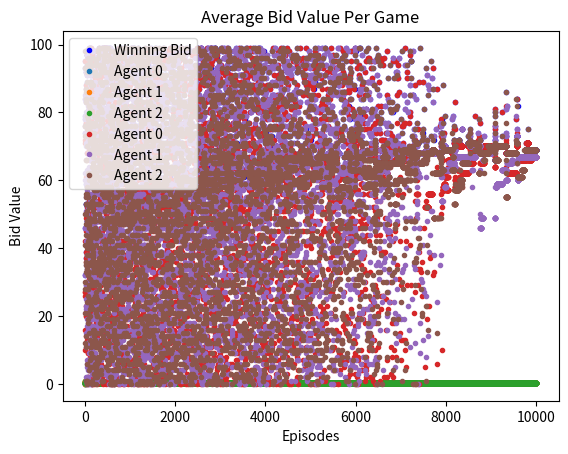

The script that saved this image:
import numpy as np
from matplotlib import pyplot as plt 
import random
import math

class agent: 
    def __init__(self, value, cheapness, hindsight, training_episodes): 
        self.value = value
        self.epsilon = 1
        self.adjustment_factor = 0.000025
        self.hindsight = hindsight # Between 0 and 1; higher hindsight emphasizes bias towards past info vs future projections
        self.cheapness = cheapness # between 0 and 1; higher cheapness emphasizes value over probability 

        # Integer data: Bid value, #wins, #games bidded with this value
        self.int_data = np.zeros((value, 3), dtype=int)
        for x in range(value): 
            self.int_data[x, 0] = x

        # Floating-point data: Win rate, Q-values
        self.float_data = np.ones((value, 3))  
        for x in range(self.value): 
            self.float_data[x, 1] = random.random()

        # Defining loss thresholds
        self.consecutive_losses = 0 # Track consecutive Losses
        self.losing_streak_threshold = training_episodes * self.adjustment_factor # Defines the winning streak
        
        self.consecutive_wins = 0 # Track consecutive wins 
        self.winning_streak_threshold = training_episodes * self.adjustment_factor

    
    def getBid(self, agents): 
        if np.random.rand() < self.epsilon:
            # Explore
            return random.randint(0, self.value - 1)
        else:
            return np.argmax(self.float_data[:, 1])  
            # Exploit: Argmax over Q-values
        

    def updateAgent(self, i, training_episodes, episode, won, agents):
        self.int_data[i, 2] += 1  
        cutoff = 0.8*training_episodes
        alpha = math.pow(episode/training_episodes, 2)

        # Updating actual winrate
        self.float_data[i, 0] = self.int_data[i, 1]/self.int_data[i, 2]

        # Predicting bids
        predictedArr = []
        for x in agents: 
            if x != self:
                predictedArr.append(np.argmax(x.float_data[:,1]))
        
        #Updating projected winrate 
        for x in range(len(self.float_data)): 
            self.float_data[x, 2] = i/max(predictedArr)
        
        #The actual Q-Equation
        if won: 
            self.float_data[i, 1] = math.pow(self.float_data[i, 0], self.hindsight)* math.pow(self.float_data[i, 2], 1-self.hindsight) * (self.value - i)/self.value
            self.int_data[i, 1] += 1
            self.consecutive_losses = 0
            self.consecutive_wins += 1
            if self.consecutive_wins >= self.winning_streak_threshold:
                current_best_bid = np.argmax(self.float_data[:, 1])
                for bid in range(0, current_best_bid):
                    # Adjust Q-values for lower bids
                        self.float_data[bid, 1] += self.adjustment_factor
                for bid in range(current_best_bid + 1, self.value):
                    # Adjust Q-values for higher bids
                    self.float_data[bid, 1] += self.adjustment_factor
        else: 
            self.float_data[i, 1] = math.pow(self.float_data[i, 0], self.hindsight)* math.pow(self.float_data[i, 2], 1-self.hindsight) * (self.value - i)/self.value
            self.consecutive_wins = 0
            self.consecutive_losses += 1
            if self.consecutive_losses >= self.losing_streak_threshold:
                current_best_bid = np.argmax(self.float_data[:, 1])
                for bid in range(current_best_bid + 1, self.value):
                    # Adjust Q-values for higher bids
                    self.float_data[bid, 1] += self.adjustment_factor
                for bid in range(0, current_best_bid):
                    self.float_data[bid, 1] -= self.adjustment_factor


        # Updating decay rate
        decay_rate = 1/(cutoff)
        if self.epsilon > 0: 
            self.epsilon = self.epsilon-decay_rate

class game: 
    def __init__(self, agents, gm, training_episodes, episode): 
        self.agents = agents
        self.gameMode = gm

        #Getting the bids for each agent
        self.bids = []
        for x in agents: 
            bid = int(x.getBid(agents))
            self.bids.append(bid)
            
        winner = self.getWinner(self.bids, self.gameMode)
        self.winning_value = self.bids[winner]

        #UPDATE AGENTS
        for x in range(len(agents)): 
            ind = self.bids[x]
            agents[x].updateAgent(ind, training_episodes, episode, x == winner, agents)


    def getWinner(self, bids, gameMode): 
        if gameMode == "standard": 
            max_bid = max(bids)
            num_max_bids = bids.count(max_bid)
            if num_max_bids > 1:
                tied_agents = [i for i, x in enumerate(bids) if x == max_bid]
                random.shuffle(tied_agents)
                return random.choice(tied_agents)
            else:
                return bids.index(max_bid)
        elif gameMode == "second-price":
            # Sort bids and find the second unique maximum value
            unique_sorted_bids = sorted(set(bids), reverse=True)
            if len(unique_sorted_bids) >= 2:
                secondMax = unique_sorted_bids[1]
                secondMaxIndices = [i for i, x in enumerate(bids) if x == secondMax]
                return random.choice(secondMaxIndices)  # Randomly choose if there are multiple second max
            else:
                # If there is no second max (all bids are equal), pick a random winner
                return random.randint(0, len(bids) - 1)

def train(): 
    training_episodes = 10000
    values = "standard" #Value generation either "random" (from 50 to 100) or "standard" (all 100)
    cheapness = "standard" #Random generation of emphasis on value VS probability of winning 
    numAgents = 3
    gameMode = "standard" # Gamemode either "second-price" (second-highest price) or "standard"
    hindsight = "standard" # Hindsight either "random" or "standard"

    agents = []
    for x in range(numAgents): 
        v = makeValues(values)
        c = getCheapness(cheapness)
        h = getHindsight(hindsight)
        agents.append(agent(v, c, h, training_episodes))
    gameCount = 1

    #Prep for some summary stats
    bidArr = np.empty((0, len(agents)), int)
    winArr = []
    win_rates = []  
    all_bids = []   
    
    #Running the game
    for episode in range(training_episodes): 
        #Create a new game, with parameters for # of agents and gamemode 
        g = game(agents, gameMode, training_episodes, episode)


        # Collecting statistics
        bidArr = np.vstack((bidArr, g.bids))
        winArr.append(g.winning_value)
        gameCount += 1
        agent_wins = [agent.int_data[:, 1].sum() for agent in agents]
        agent_bids = g.bids
        for x in range(len(agent_wins)): 
            agent_wins[x] = agent_wins[x]/(episode+1)
        win_rates.append(agent_wins)
        all_bids.append(agent_bids)
   
    #More summary debug and stat info
    winPlot(winArr)
    
    getWinRates(win_rates, all_bids, training_episodes, agents, values, cheapness, gameMode)

def getWinRates(win_rates, all_bids, training_episodes, agents, values, cheapness, gameMode):
    win_rates = np.array(win_rates)
    all_bids = np.array(all_bids)

    # Plots win rates of each agent over episodes
    
    for i, agent_wins in enumerate(win_rates.T):
        plt.plot(range(training_episodes), agent_wins, marker = '.', linestyle = '', label=f"Agent {i}")

    plt.xlabel('Episodes')
    plt.ylabel('Win Rate Per Agent')
    plt.title('Win Rates Over Time')
    plt.legend()
    plt.show()

    # Plots average bids of each agent over episodes
    for i, agent_bids in enumerate(all_bids.T):
        plt.plot(range(training_episodes), agent_bids, marker = '.', linestyle = '', label=f"Agent {i}")

    plt.xlabel('Episodes')
    plt.ylabel('Bid Value')
    plt.title('Average Bid Value Per Game')
    plt.legend()
    plt.show()

    # Displays agent's value and games won by agents
    for idx, ag in enumerate(agents):
        print(f"Agent {idx} value:", ag.value)
        print(f"Agent {idx} cheapness:", ag.cheapness)
        print(f"Agent {idx} hindsight bias:", ag.hindsight)
        print(f"Games won by Agent {idx}:", ag.int_data[:, 1].sum(), "of", training_episodes)
        wins = agents[idx].int_data[:, 1].sum()

        # Calculate the total value of wins (number of wins multiplied by agent's value)
        total_win_value = wins * agents[idx].value

        
        if len(all_bids) == training_episodes and len(win_rates) == training_episodes:
            # Calculate the total of winning bids, count of winning episodes, and average winning bid
            winning_bids = [all_bids[episode][idx] 
                            for episode in range(training_episodes) 
                            if idx == np.argmax(all_bids[episode])]
            total_winning_bids = sum(winning_bids)
            winning_episodes_count = len(winning_bids)
            average_winning_bid = np.mean(winning_bids) if winning_episodes_count > 0 else 0
            aggregate_payoff = total_win_value - total_winning_bids

            # Print the result, total winning bids, and average winning bid for each agent
            print(f"Agent {idx}: Average Winning Bid = {average_winning_bid}")
            print(f"Agent {idx}: Aggregate Payoff = {aggregate_payoff}")

def winPlot(list_1d):
    # The length of x_values should match the number of games played
    num_games = len(list_1d)
    x_values = range(1, num_games + 1)

    # Plot the list of winning bids
    plt.plot(x_values, list_1d, marker='.', linestyle = '', color='blue', label='Winning Bid')

    # Adding labels and title
    plt.xlabel('Game Number')
    plt.ylabel('Bid Value')
    plt.title('Winning Bids Over Time')
    plt.legend()

    # Show the plot
    plt.show()

    # Call the plotting function with actual data from the training


def makeValues(values): 
    if values == "standard": 
        return(100)
    else: 
        v = random.randint(50, 100) 
        return(v)  

def getCheapness(c): 
    if c == "standard": 
        return(0.6)
    else: 
        return(random.random())


def getHindsight(h): 
    if h == "standard": 
        return(0.15)
    else: 
        return(0.2*random.random())

train()
#Edit the train method